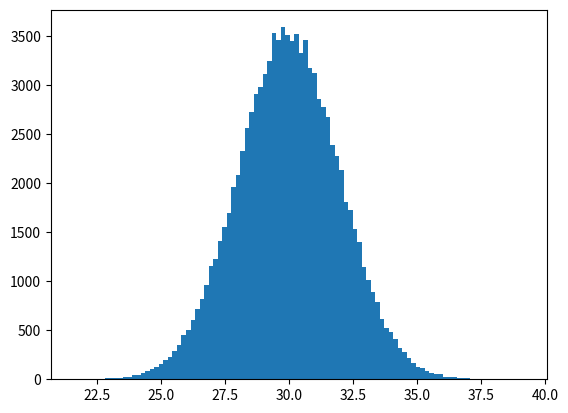

Write the Python code that produced this figure.
import matplotlib.pyplot as plt
import numpy as np
from scipy.stats import norm

μ = 30  # 数学期望
σ = 2  # 方差
x = μ + σ * np.random.normal(0, 1, 100000)  # 正态分布
plt.hist(x, bins=100)  # 直方图显示
plt.show()
print(norm.fit(x))  # 返回极大似然估计，估计出参数约为30和2
